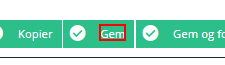
Workflow: Sequence

Step 1: click on the element 'Gem' in window 'Ansigtsmaske med øreelastikker, 3-lags, blå, engangs, 50 stk / Administrer Produkter / Katalog / Salecto Backend' (chrome.exe)
